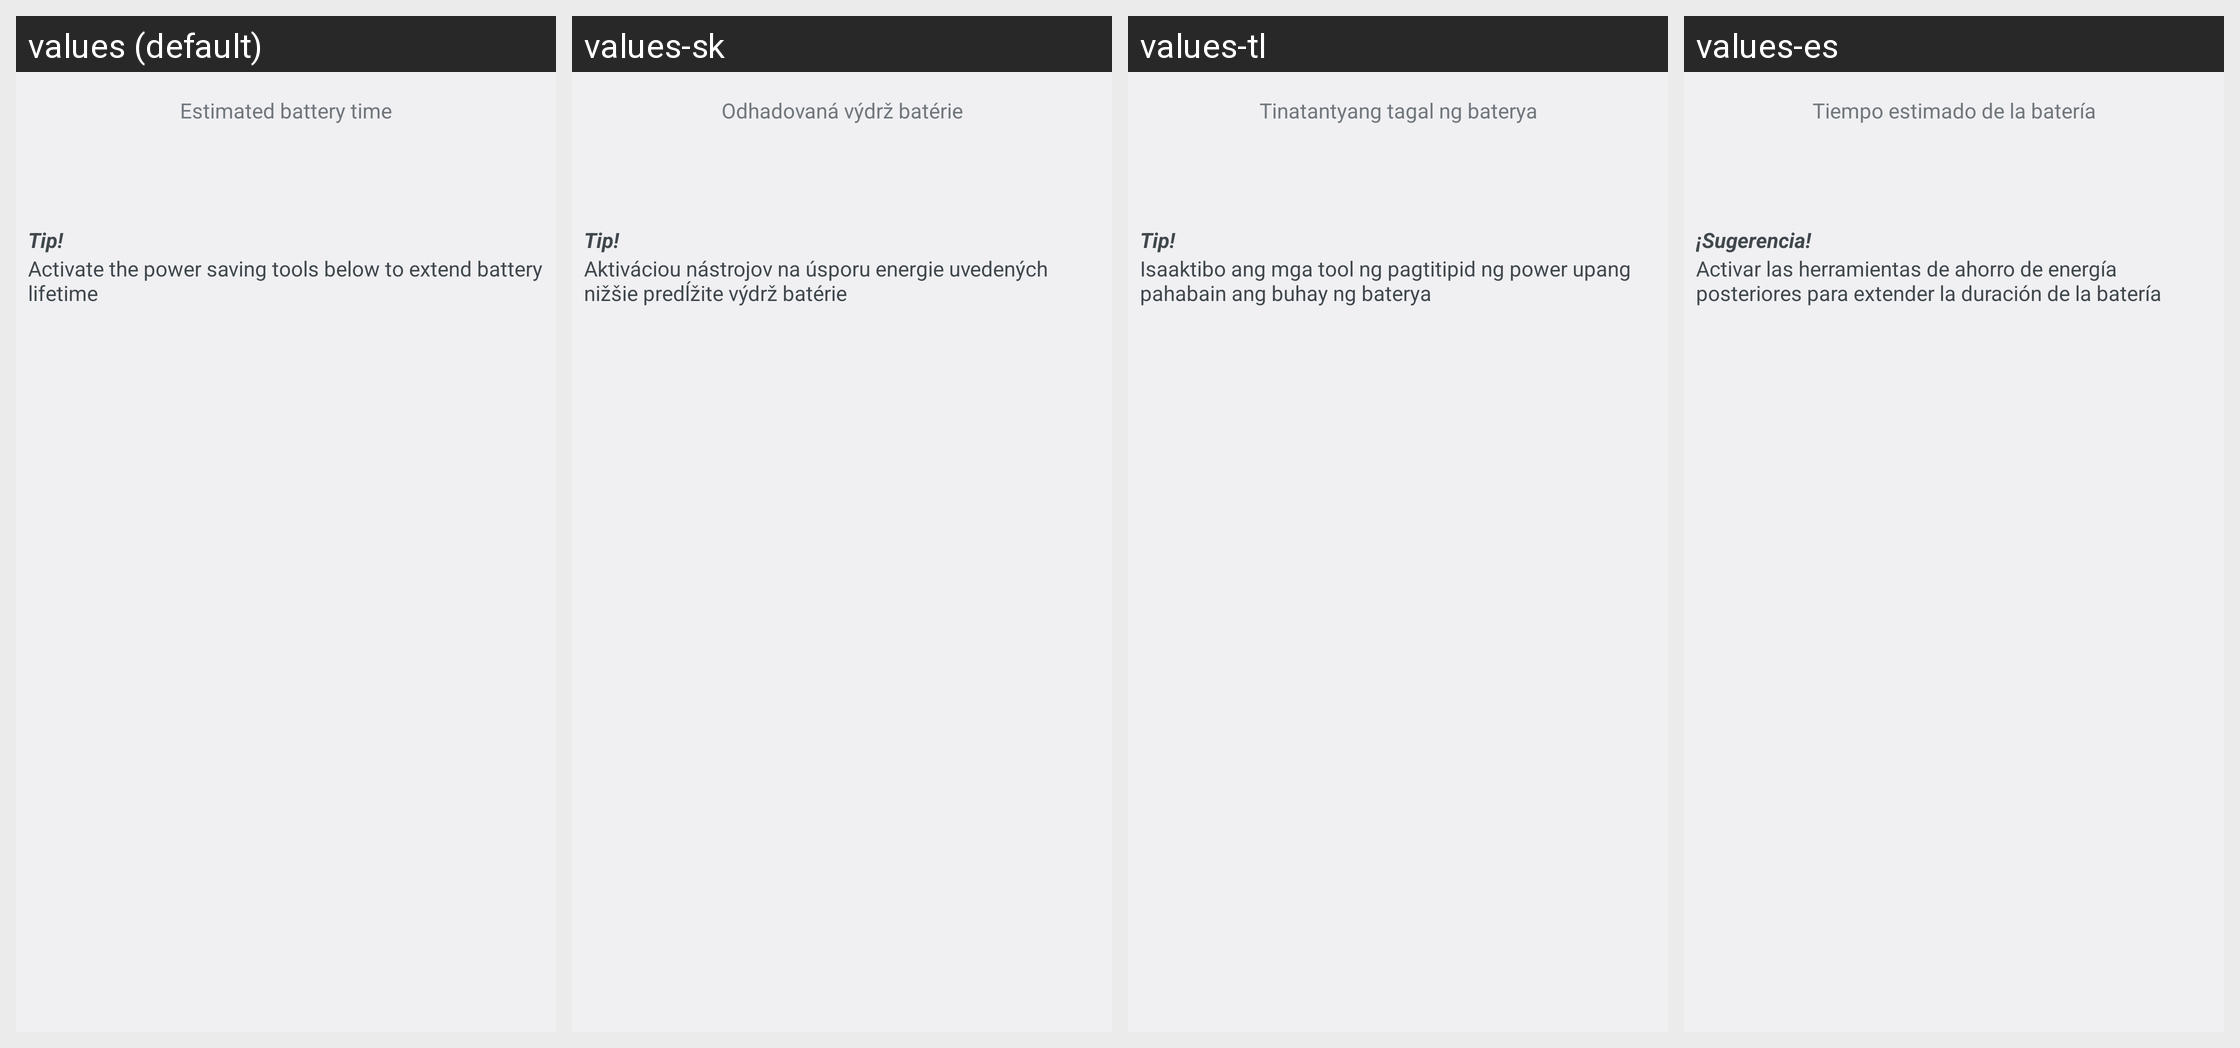

This grid shows one Android layout under several languages. Give, for every string resource on the screen, its name, the default text and each shown locale's text.
Android screen res/layout/stamina_battery_time.xml rendered under 4 locales, left to right: values (default), values-sk, values-tl, values-es. Device: Nexus 5 (rendered at 1080×1920; each locale shown at half size, 540×960, under a caption strip naming it); theme Theme.Settings.
Other locales in the repository, not shown: values-ar, values-bs, values-ca, values-cs, values-da, values-de, values-en, values-en-rGB, values-en-rUS, values-es-rES, values-es-rUS, values-et, values-et-rEE, values-eu, values-fa, values-fi, values-fr, values-fr-rCA, values-gl, values-hr, values-hu, values-hy-rAM, values-in, values-is, values-it, values-iw, values-ja, values-jv, values-ko, values-lt, values-lv, values-ms, values-ms-rMY, values-nb, values-nl, values-pl, values-pt, values-pt-rBR, values-pt-rPT, values-ro, values-sl, values-sq, values-sr, values-su, values-sv, values-tr, values-vi, values-zh-rCN, values-zh-rHK, values-zh-rTW.
Strings drawn on this screen, with the default value and each locale's value (text and hints the layout hard-codes, and strings that could not be matched under every locale, appear in the picture but are not listed):

remaining_battery_time
  values: Estimated battery time
  values-sk: Odhadovaná výdrž batérie
  values-tl: Tinatantyang tagal ng baterya
  values-es: Tiempo estimado de la batería

tip
  values: Tip!
  values-sk: Tip!
  values-tl: Tip!
  values-es: ¡Sugerencia! 

tip_text
  values: Activate the power saving tools below to extend battery lifetime
  values-sk: Aktiváciou nástrojov na úsporu energie uvedených nižšie predĺžite výdrž batérie
  values-tl: Isaaktibo ang mga tool ng pagtitipid ng power upang pahabain ang buhay ng baterya
  values-es: Activar las herramientas de ahorro de energía posteriores para extender la duración de la batería
